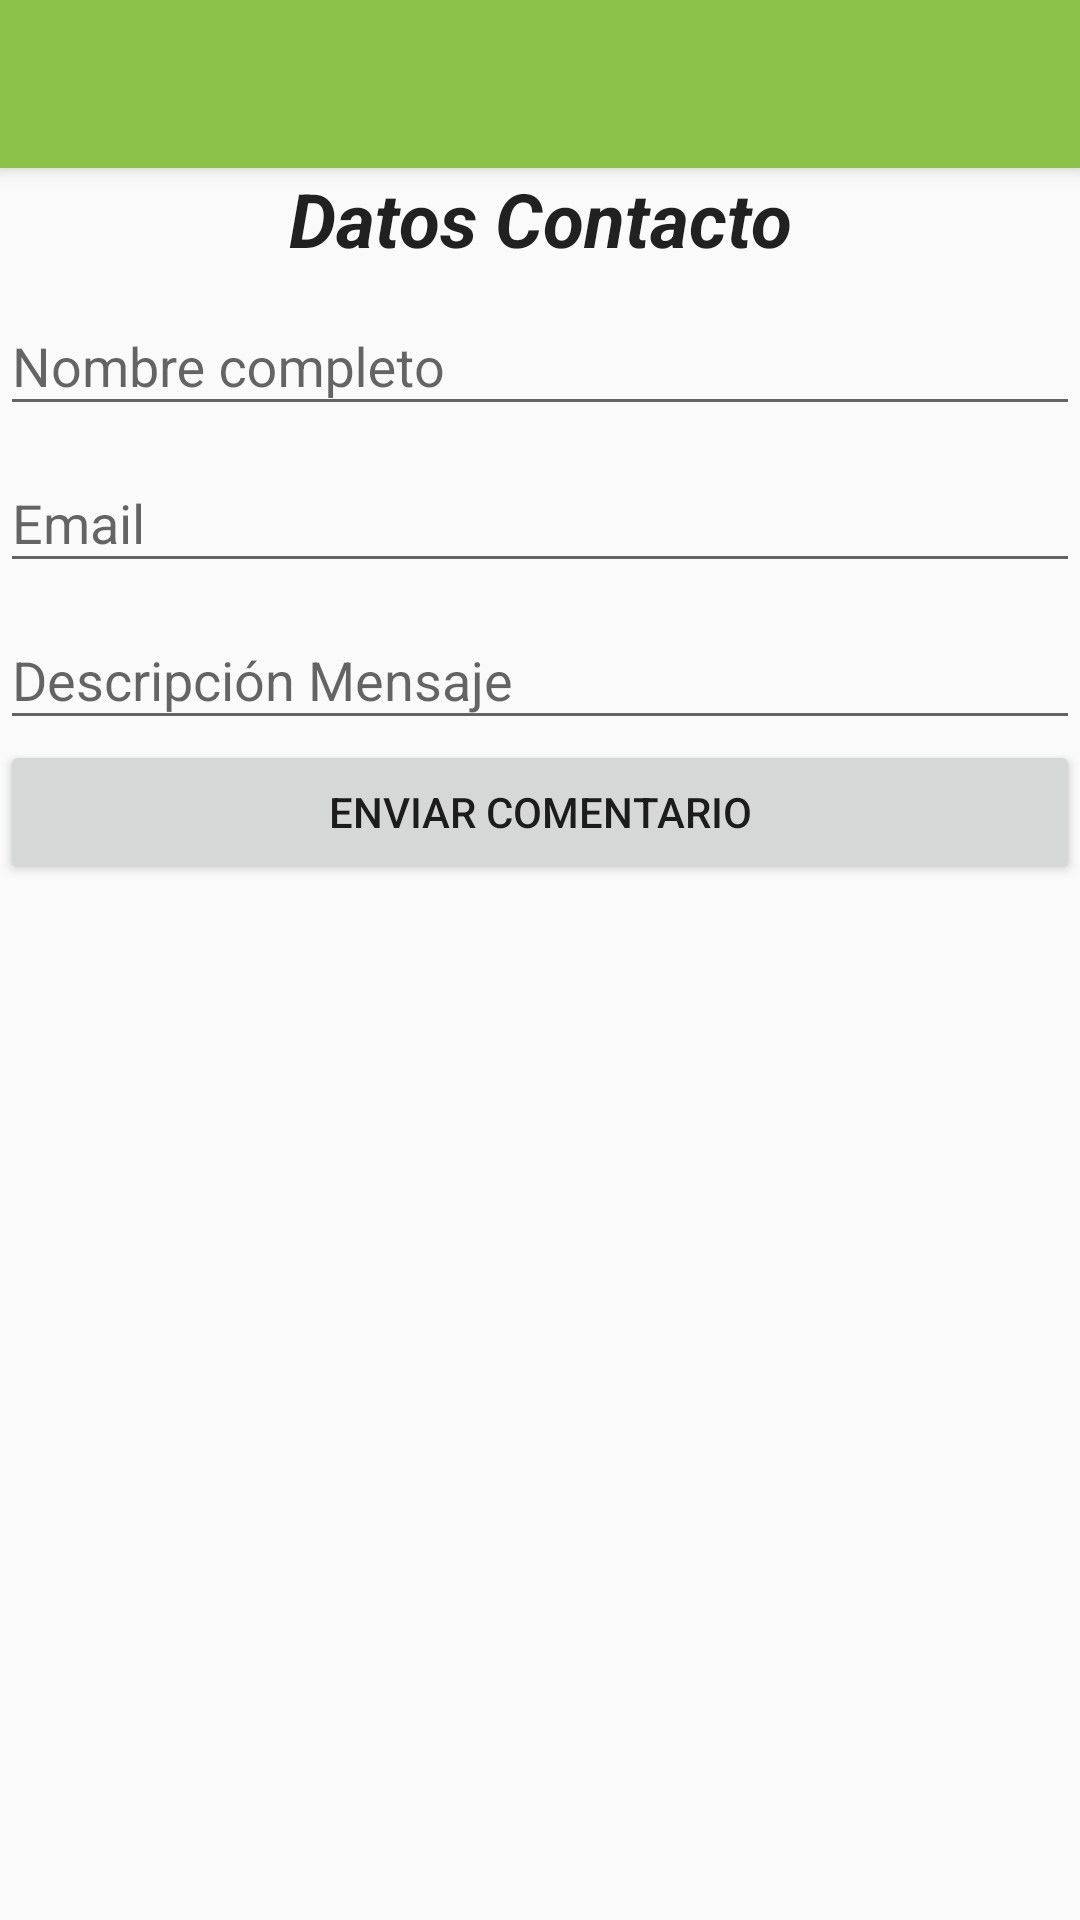

Here is an Android app screen rendered from its layout file. Give the layout XML and the strings, colors and styles it references.
<!-- AndroidManifest.xml: application theme AppTheme -->
<!-- res/layout/activity_contacto.xml -->
<RelativeLayout xmlns:android="http://schemas.android.com/apk/res/android"
    xmlns:tools="http://schemas.android.com/tools"
    android:layout_width="match_parent"
    android:layout_height="match_parent"
    tools:context=".MainActivity">

    <include
        layout="@layout/actionbar"
        android:id="@+id/toolbar" />

    <LinearLayout
        android:layout_below="@+id/toolbar"
        android:orientation="vertical"
        android:layout_width="match_parent"
        android:layout_height="match_parent">

        <android.support.design.widget.TextInputLayout
            android:layout_width="match_parent"
            android:layout_height="wrap_content">

            <TextView
                android:layout_width="match_parent"
                android:layout_height="wrap_content"
                android:textAppearance="?android:attr/textAppearanceLarge"
                android:text="@string/form_title"
                android:id="@+id/textView"
                android:layout_gravity="center"
                android:gravity="center_vertical|center_horizontal"
                android:textSize="@dimen/form_title_dimen"
                android:textStyle="bold|italic" />
        </android.support.design.widget.TextInputLayout>

        <android.support.design.widget.TextInputLayout
            android:layout_width="match_parent"
            android:layout_height="wrap_content">

            <android.support.design.widget.TextInputEditText
                android:layout_width="match_parent"
                android:layout_height="wrap_content"
                android:ems="10"
                android:hint="@string/form_name"
                android:id="@+id/form_name" />
        </android.support.design.widget.TextInputLayout>


        <android.support.design.widget.TextInputLayout
            android:layout_width="match_parent"
            android:layout_height="wrap_content">

            <android.support.design.widget.TextInputEditText
                android:layout_width="match_parent"
                android:layout_height="wrap_content"
                android:inputType="textEmailAddress"
                android:ems="10"
                android:id="@+id/form_email"
                android:layout_below="@+id/form_phone"
                android:hint="@string/form_email" />
        </android.support.design.widget.TextInputLayout>


        <android.support.design.widget.TextInputLayout
            android:layout_width="match_parent"
            android:layout_height="wrap_content">

            <android.support.design.widget.TextInputEditText
                android:layout_width="match_parent"
                android:layout_height="wrap_content"
                android:inputType="textMultiLine"
                android:ems="10"
                android:id="@+id/form_description"
                android:hint="@string/form_description"
                android:layout_below="@+id/form_email"
                android:singleLine="true" />
        </android.support.design.widget.TextInputLayout>


        <Button
            android:layout_width="match_parent"
            android:layout_height="wrap_content"
            android:text="@string/form_button_next"
            android:id="@+id/form_btn_next"
            android:layout_below="@+id/form_description"
            android:onClick="confirmarDatos" />

    </LinearLayout>

</RelativeLayout>
<!-- res/layout/actionbar.xml (included above) -->
<?xml version="1.0" encoding="utf-8"?>
<android.support.v7.widget.Toolbar
    xmlns:android="http://schemas.android.com/apk/res/android"
    xmlns:app="http://schemas.android.com/apk/res-auto"
    android:layout_width="match_parent"
    android:layout_height="wrap_content"
    android:minHeight="?attr/actionBarSize"
    android:background="@color/primary"
    android:elevation="@dimen/elevation_toolbar"
    android:theme="@style/ThemeOverlay.AppCompat.ActionBar"
    app:popupTheme="@style/ThemeOverlay.AppCompat.Light"
    android:id="@+id/appbar"
    app:layout_scrollFlags="scroll|enterAlways"/>
<!-- resources referenced by this layout -->
<resources>
  <color name="primary">#8BC34A</color>
  <dimen name="elevation_toolbar">4dp</dimen>
  <dimen name="form_title_dimen">25dp</dimen>
  <string name="form_button_next">Enviar Comentario</string>
  <string name="form_description">Descripción Mensaje</string>
  <string name="form_email">Email</string>
  <string name="form_name">Nombre completo</string>
  <string name="form_title">Datos Contacto</string>
  <style name="AppTheme" parent="Theme.AppCompat.Light.NoActionBar">
          <item name="windowActionBar">false</item>
          <item name="windowNoTitle">true</item>
          <item name="colorPrimary">@color/primary</item>
         <item name="colorPrimaryDark">@color/primary_dark</item>
         <item name="colorAccent">@color/accent</item>
      </style>
  <color name="primary_dark">#689F38</color>
  <color name="accent">#CDDC39</color>
</resources>
